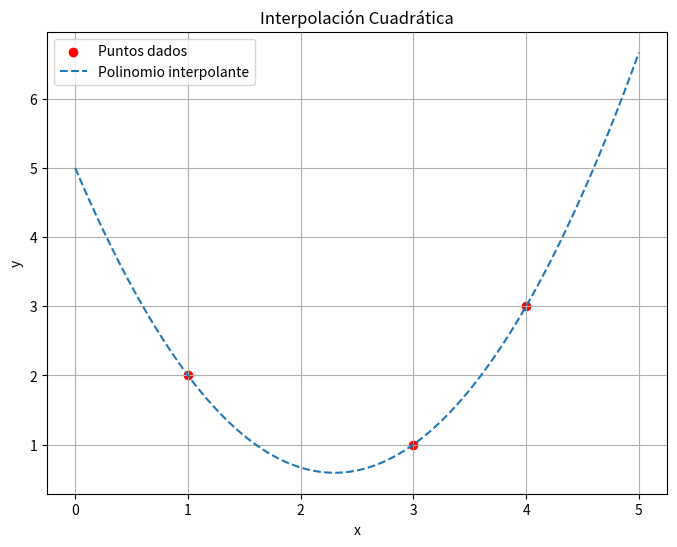

This figure's Python source:
import numpy as np
import matplotlib.pyplot as plt

def interpolacion_cuadratica (x0 , y0 , x1 , y1 , x2 , y2 , x):

# Implemente aqui la formula de Lagrange
    term0 = y0 * ((x - x1) * (x - x2)) / ((x0 - x1) * (x0 - x2))
    term1 = y1 * ((x - x0) * (x - x2)) / ((x1 - x0) * (x1 - x2))
    term2 = y2 * ((x - x0) * (x - x1)) / ((x2 - x0) * (x2 - x1))
    return term0 + term1 + term2

# Datos del problema 1
x0 , y0 = 1, 2
x1 , y1 = 3, 1
x2 , y2 = 4, 3

# Generar puntos para graficar
x_vals = np . linspace (0 , 5, 100)
y_vals = [ interpolacion_cuadratica (x0 , y0 , x1 , y1 , x2 , y2 , x) for x in x_vals ]

# Graficar
plt . figure ( figsize =(8 , 6) )
plt . scatter ([ x0 , x1 , x2 ], [y0 , y1 , y2 ], color ='red', label = 'Puntos dados')
plt . plot ( x_vals , y_vals , label ='Polinomio interpolante', linestyle ='--')
plt . xlabel ('x')
plt . ylabel ('y')
plt . legend ()
plt . grid ()
plt . title ('Interpolación Cuadrática')
plt . show ()